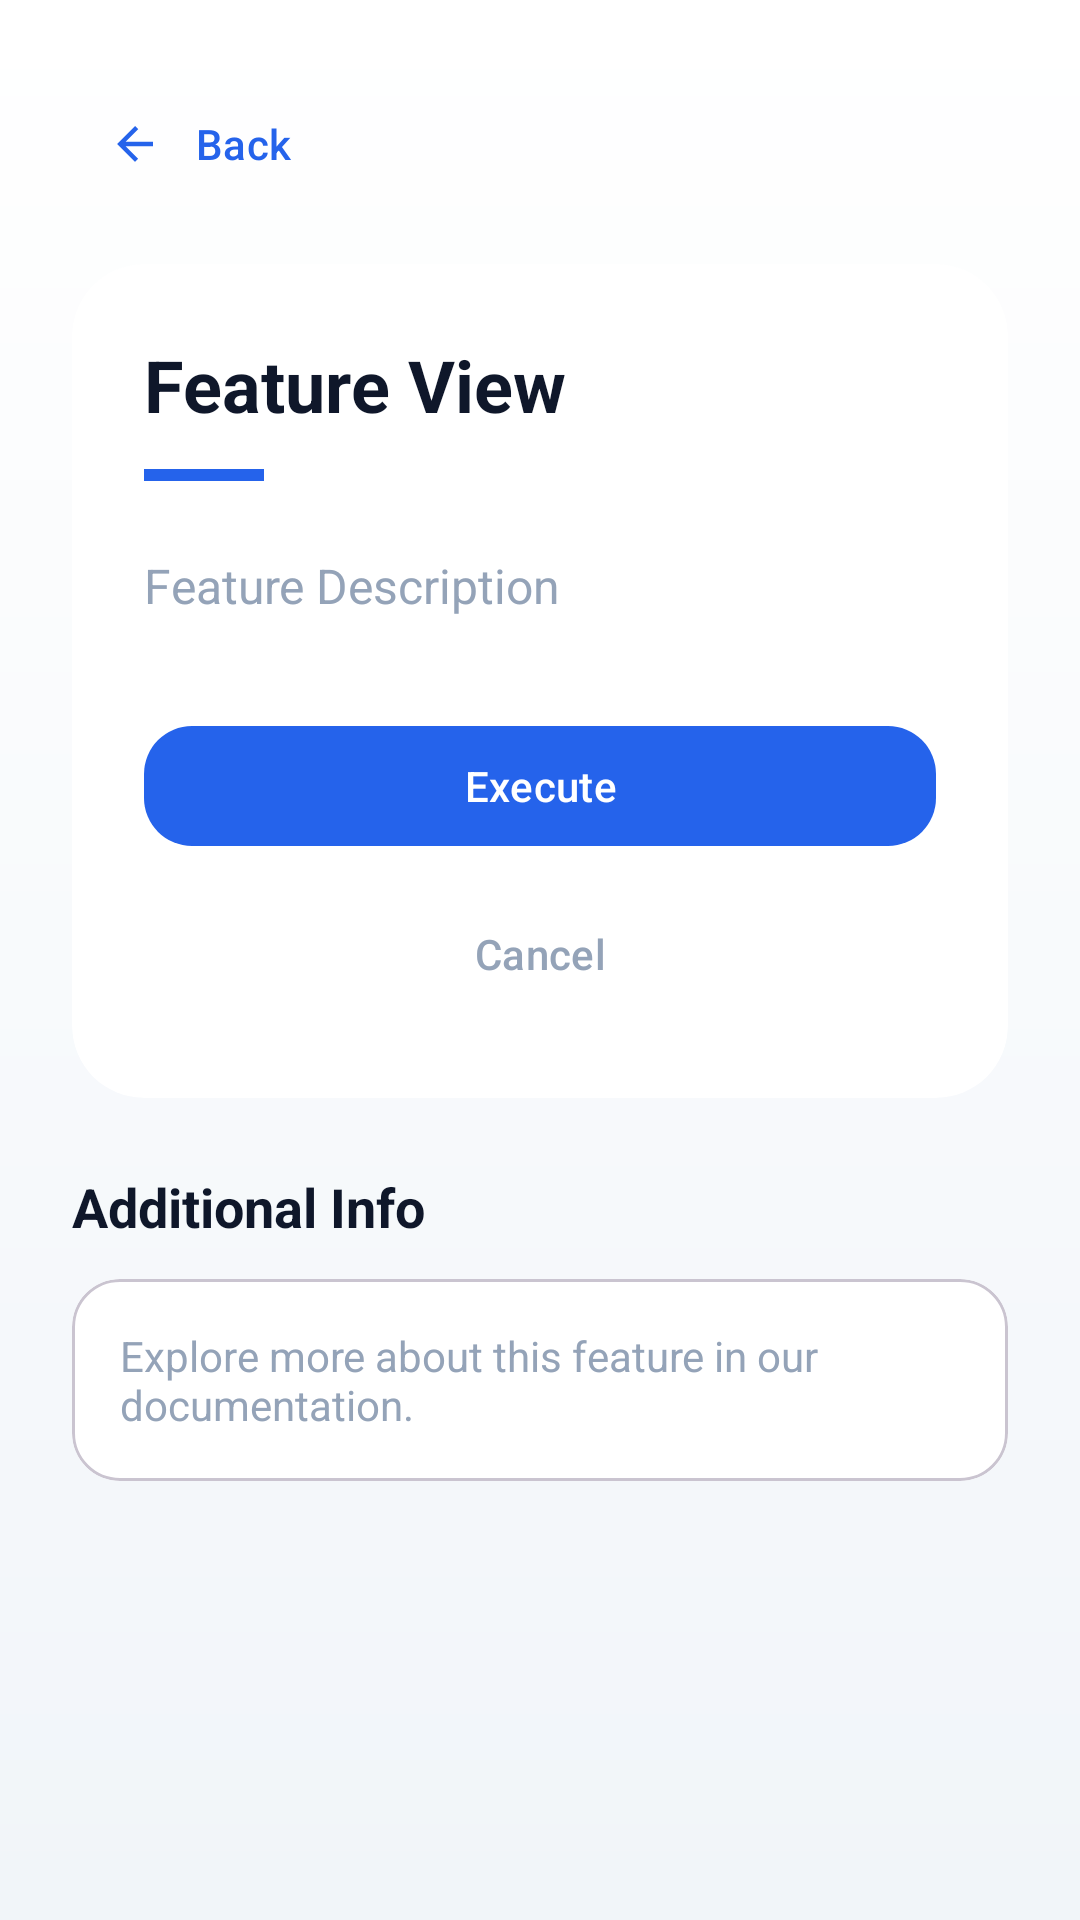

Layout XML and referenced resources for this Android screen:
<!-- AndroidManifest.xml: application theme Theme.DSA -->
<!-- res/layout/activity_third.xml -->
<?xml version="1.0" encoding="utf-8"?>
<ScrollView xmlns:android="http://schemas.android.com/apk/res/android"
    xmlns:app="http://schemas.android.com/apk/res-auto"
    android:id="@+id/third_root"
    android:layout_width="match_parent"
    android:layout_height="match_parent"
    android:fillViewport="true"
    android:background="@drawable/main_background">

    <LinearLayout
        android:layout_width="match_parent"
        android:layout_height="wrap_content"
        android:orientation="vertical"
        android:padding="24dp">

        <com.google.android.material.button.MaterialButton
            android:id="@+id/btn_back"
            style="@style/Widget.DSA.Button.Text"
            android:layout_width="wrap_content"
            android:layout_height="wrap_content"
            android:text="@string/back"
            app:icon="@drawable/ic_arrow_back" />

        <com.google.android.material.card.MaterialCardView
            android:layout_width="match_parent"
            android:layout_height="wrap_content"
            android:layout_marginTop="16dp"
            app:cardCornerRadius="24dp"
            app:cardElevation="0dp"
            app:strokeWidth="0dp"
            app:cardBackgroundColor="@color/surface_panel">

            <LinearLayout
                android:layout_width="match_parent"
                android:layout_height="wrap_content"
                android:orientation="vertical"
                android:padding="24dp">

                <TextView
                    android:id="@+id/tv_screen_title"
                    android:layout_width="match_parent"
                    android:layout_height="wrap_content"
                    android:text="@string/third_activity_title"
                    android:textColor="@color/text_primary_bright"
                    android:textSize="24sp"
                    android:textStyle="bold" />

                <View
                    android:layout_width="40dp"
                    android:layout_height="4dp"
                    android:layout_marginTop="12dp"
                    android:background="@color/brand_blue" />

                <TextView
                    android:id="@+id/tv_display_data"
                    android:layout_width="match_parent"
                    android:layout_height="wrap_content"
                    android:layout_marginTop="24dp"
                    android:lineSpacingExtra="4dp"
                    android:text="@string/feature_description"
                    android:textColor="@color/text_muted"
                    android:textSize="16sp" />

                <com.google.android.material.button.MaterialButton
                    android:id="@+id/btn_perform_action"
                    style="@style/Widget.DSA.Button.Primary"
                    android:layout_width="match_parent"
                    android:layout_height="wrap_content"
                    android:layout_marginTop="32dp"
                    android:text="@string/action_perform" />

                <com.google.android.material.button.MaterialButton
                    android:id="@+id/btn_cancel"
                    style="@style/Widget.DSA.Button.Text"
                    android:layout_width="match_parent"
                    android:layout_height="wrap_content"
                    android:layout_marginTop="8dp"
                    android:text="@string/action_cancel"
                    android:textColor="@color/text_muted" />

            </LinearLayout>

        </com.google.android.material.card.MaterialCardView>

        <TextView
            android:layout_width="wrap_content"
            android:layout_height="wrap_content"
            android:layout_marginTop="24dp"
            android:text="@string/additional_info"
            android:textColor="@color/text_primary_bright"
            android:textSize="18sp"
            android:textStyle="bold" />

        <com.google.android.material.card.MaterialCardView
            android:layout_width="match_parent"
            android:layout_height="wrap_content"
            android:layout_marginTop="12dp"
            app:cardCornerRadius="16dp"
            app:cardBackgroundColor="@color/surface_card">

            <TextView
                android:layout_width="match_parent"
                android:layout_height="wrap_content"
                android:padding="16dp"
                android:text="@string/desc_documentation"
                android:textColor="@color/text_muted" />
        </com.google.android.material.card.MaterialCardView>

    </LinearLayout>
</ScrollView>
<!-- resources referenced by this layout -->
<resources>
  <color name="brand_blue">#2563EB</color>
  <color name="surface_card">#FFFFFF</color>
  <color name="surface_panel">#FFFFFF</color>
  <color name="text_muted">#94A3B8</color>
  <color name="text_primary_bright">#0F172A</color>
  <!-- drawable ic_arrow_back (drawable) -->
  <vector xmlns:android="http://schemas.android.com/apk/res/android"
      android:width="24dp"
      android:height="24dp"
      android:viewportWidth="24"
      android:viewportHeight="24"
      android:tint="#F8FAFC">
      <path
          android:fillColor="@android:color/white"
          android:pathData="M20,11H7.83l5.59,-5.59L12,4l-8,8l8,8l1.41,-1.41L7.83,13H20v-2z"/>
  </vector>
  <!-- drawable main_background (drawable) -->
  <?xml version="1.0" encoding="utf-8"?>
  <shape xmlns:android="http://schemas.android.com/apk/res/android">
      <gradient
          android:angle="270"
          android:startColor="@color/window_bg_start"
          android:endColor="@color/window_bg_end"
          android:type="linear" />
  </shape>
  <string name="action_cancel">Cancel</string>
  <string name="action_perform">Execute</string>
  <string name="additional_info">Additional Info</string>
  <string name="back">Back</string>
  <string name="desc_documentation">Explore more about this feature in our documentation.</string>
  <string name="feature_description">Feature Description</string>
  <string name="third_activity_title">Feature View</string>
  <style name="Widget.DSA.Button.Primary" parent="Widget.Material3.Button">
          <item name="android:textAllCaps">false</item>
          <item name="android:minHeight">48dp</item>
          <item name="cornerRadius">16dp</item>
          <item name="iconPadding">10dp</item>
      </style>
  <style name="Widget.DSA.Button.Text" parent="Widget.Material3.Button.TextButton">
          <item name="android:textAllCaps">false</item>
          <item name="iconPadding">8dp</item>
      </style>
  <style name="Theme.DSA" parent="Base.Theme.DSA" />
  <color name="window_bg_start">#FFFFFF</color>
  <color name="window_bg_end">#F1F5F9</color>
  <style name="Base.Theme.DSA" parent="Theme.Material3.DayNight.NoActionBar">
          
          <item name="colorPrimary">@color/brand_blue</item>
          <item name="colorSecondary">@color/amber_500</item>
          <item name="colorTertiary">@color/emerald_500</item>
  
          
          <item name="android:statusBarColor">@android:color/transparent</item>
          <item name="android:navigationBarColor">@android:color/transparent</item>
          <item name="android:windowLightStatusBar" tools:targetApi="m">true</item>
          <item name="android:windowLightNavigationBar" tools:targetApi="o_mr1">true</item>
  
          
          <item name="android:windowBackground">@color/window_background</item>
          <item name="android:colorBackground">@color/window_background</item>
          <item name="colorSurface">@color/surface_card</item>
          <item name="colorOnSurface">@color/text_primary_bright</item>
          <item name="android:textColor">@color/text_primary_bright</item>
          <item name="android:textColorPrimary">@color/text_primary_bright</item>
          <item name="android:textColorSecondary">@color/text_secondary</item>
      </style>
  <color name="amber_500">#F59E0B</color>
  <color name="emerald_500">#10B981</color>
  <color name="window_background">#F8FAFC</color>
  <color name="text_secondary">#475569</color>
</resources>
